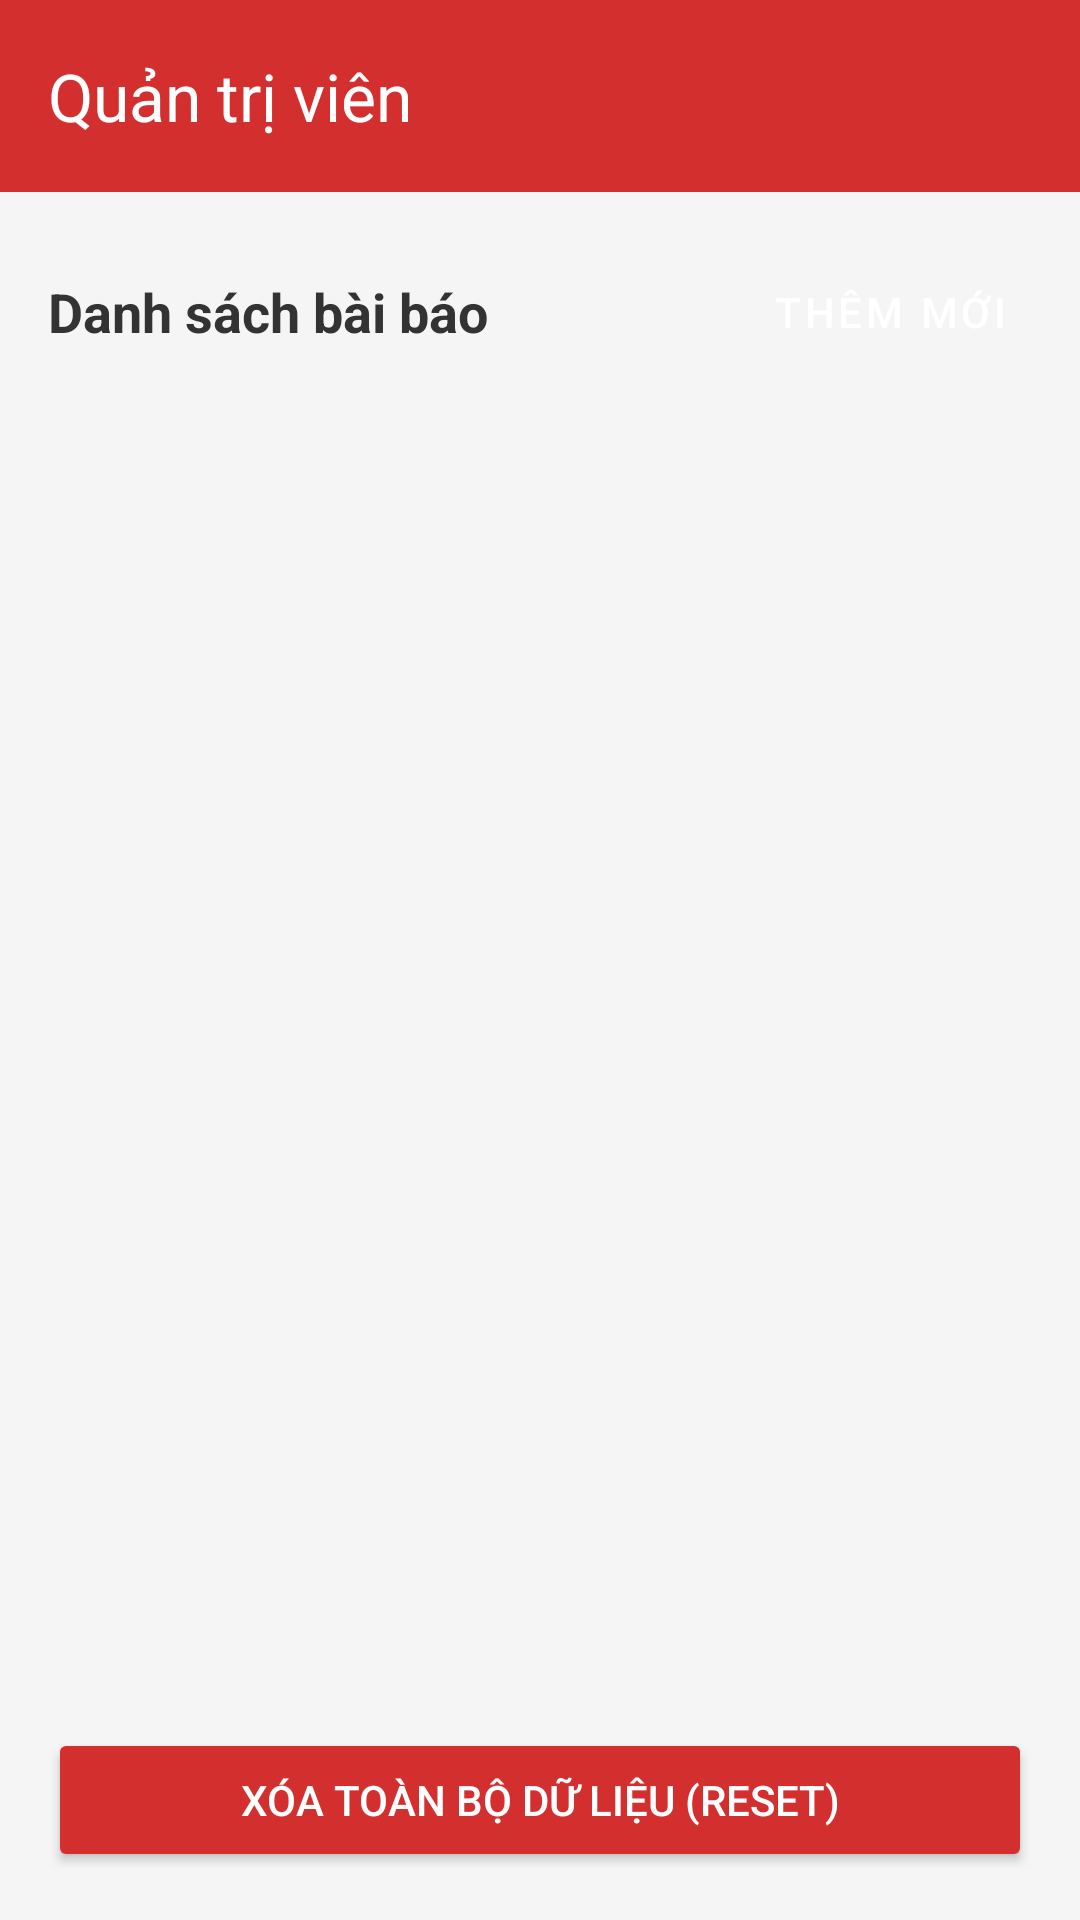

The Android layout XML behind this screen, and the referenced resources:
<!-- AndroidManifest.xml: application theme Theme.DAUD -->
<!-- res/layout/activity_admin.xml -->
<?xml version="1.0" encoding="utf-8"?>

<LinearLayout xmlns:android="http://schemas.android.com/apk/res/android"
    xmlns:app="http://schemas.android.com/apk/res-auto"
    android:layout_width="match_parent"
    android:layout_height="match_parent"
    android:orientation="vertical"
    android:background="#F5F5F5">

    <androidx.appcompat.widget.Toolbar
        android:id="@+id/toolbarAdmin"
        android:layout_width="match_parent"
        android:layout_height="?attr/actionBarSize"
        android:background="#D32F2F"
        app:title="Quản trị viên"
        app:titleTextColor="#FFFFFF" />

    <LinearLayout
        android:layout_width="match_parent"
        android:layout_height="wrap_content"
        android:orientation="horizontal"
        android:padding="16dp"
        android:gravity="center_vertical">
        <TextView
            android:layout_width="0dp"
            android:layout_height="wrap_content"
            android:layout_weight="1"
            android:text="Danh sách bài báo"
            android:textSize="18sp"
            android:textStyle="bold"
            android:textColor="#333333"/>
        <Button
            android:id="@+id/btnAddNews"
            android:layout_width="wrap_content"
            android:layout_height="wrap_content"
            android:text="Thêm mới"
            android:backgroundTint="#4CAF50"
            android:textColor="#FFFFFF"
            style="@style/Widget.MaterialComponents.Button.TextButton.Icon"/>
    </LinearLayout>

    <androidx.recyclerview.widget.RecyclerView
        android:id="@+id/rvAdminNews"
        android:layout_width="match_parent"
        android:layout_height="0dp"
        android:layout_weight="1"
        android:paddingHorizontal="8dp"/>

    <Button
        android:id="@+id/btnResetData"
        android:layout_width="match_parent"
        android:layout_height="wrap_content"
        android:layout_margin="16dp"
        android:text="Xóa toàn bộ dữ liệu (Reset)"
        android:backgroundTint="#D32F2F"
        android:textColor="#FFFFFF"/>

</LinearLayout>
<!-- resources referenced by this layout -->
<resources>
  <style name="Theme.DAUD" parent="Base.Theme.DAUD" />
  <style name="Base.Theme.DAUD" parent="Theme.Material3.DayNight.NoActionBar">
      </style>
</resources>
